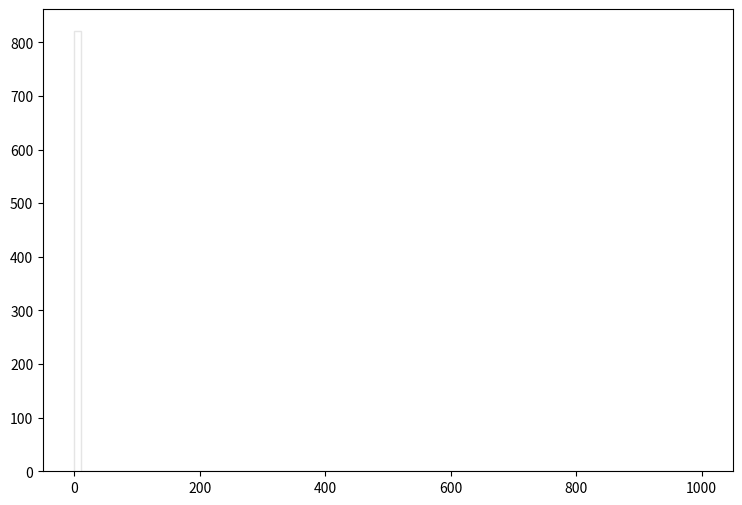

Reproduce this figure in Python. (Note: this script raises an exception after producing the figure.)
def selection_8():

    # Library import
    import numpy
    import matplotlib
    import matplotlib.pyplot   as plt
    import matplotlib.gridspec as gridspec

    # Library version
    matplotlib_version = matplotlib.__version__
    numpy_version      = numpy.__version__

    # Histo binning
    xBinning = numpy.linspace(0.0,1000.0,101,endpoint=True)

    # Creating data sequence: middle of each bin
    xData = numpy.array([5.0,15.0,25.0,35.0,45.0,55.0,65.0,75.0,85.0,95.0,105.0,115.0,125.0,135.0,145.0,155.0,165.0,175.0,185.0,195.0,205.0,215.0,225.0,235.0,245.0,255.0,265.0,275.0,285.0,295.0,305.0,315.0,325.0,335.0,345.0,355.0,365.0,375.0,385.0,395.0,405.0,415.0,425.0,435.0,445.0,455.0,465.0,475.0,485.0,495.0,505.0,515.0,525.0,535.0,545.0,555.0,565.0,575.0,585.0,595.0,605.0,615.0,625.0,635.0,645.0,655.0,665.0,675.0,685.0,695.0,705.0,715.0,725.0,735.0,745.0,755.0,765.0,775.0,785.0,795.0,805.0,815.0,825.0,835.0,845.0,855.0,865.0,875.0,885.0,895.0,905.0,915.0,925.0,935.0,945.0,955.0,965.0,975.0,985.0,995.0])

    # Creating weights for histo: y9_MET_0
    y9_MET_0_weights = numpy.array([766.993884728,0.0,0.0,0.0,0.0,0.0,0.0,0.0,0.0,0.0,0.0,0.0,0.0,0.0,0.0,0.0,0.0,0.0,0.0,0.0,0.0,0.0,0.0,0.0,0.0,0.0,0.0,0.0,0.0,0.0,0.0,0.0,0.0,0.0,0.0,0.0,0.0,0.0,0.0,0.0,0.0,0.0,0.0,0.0,0.0,0.0,0.0,0.0,0.0,0.0,0.0,0.0,0.0,0.0,0.0,0.0,0.0,0.0,0.0,0.0,0.0,0.0,0.0,0.0,0.0,0.0,0.0,0.0,0.0,0.0,0.0,0.0,0.0,0.0,0.0,0.0,0.0,0.0,0.0,0.0,0.0,0.0,0.0,0.0,0.0,0.0,0.0,0.0,0.0,0.0,0.0,0.0,0.0,0.0,0.0,0.0,0.0,0.0,0.0,0.0])

    # Creating weights for histo: y9_MET_1
    y9_MET_1_weights = numpy.array([0.048601296,0.0,0.0,0.0,0.0,0.0,0.0,0.0,0.0,0.0,0.0,0.0,0.0,0.0,0.0,0.0,0.0,0.0,0.0,0.0,0.0,0.0,0.0,0.0,0.0,0.0,0.0,0.0,0.0,0.0,0.0,0.0,0.0,0.0,0.0,0.0,0.0,0.0,0.0,0.0,0.0,0.0,0.0,0.0,0.0,0.0,0.0,0.0,0.0,0.0,0.0,0.0,0.0,0.0,0.0,0.0,0.0,0.0,0.0,0.0,0.0,0.0,0.0,0.0,0.0,0.0,0.0,0.0,0.0,0.0,0.0,0.0,0.0,0.0,0.0,0.0,0.0,0.0,0.0,0.0,0.0,0.0,0.0,0.0,0.0,0.0,0.0,0.0,0.0,0.0,0.0,0.0,0.0,0.0,0.0,0.0,0.0,0.0,0.0,0.0])

    # Creating weights for histo: y9_MET_2
    y9_MET_2_weights = numpy.array([1.16464979258,0.0,0.0,0.0,0.0,0.0,0.0,0.0,0.0,0.0,0.0,0.0,0.0,0.0,0.0,0.0,0.0,0.0,0.0,0.0,0.0,0.0,0.0,0.0,0.0,0.0,0.0,0.0,0.0,0.0,0.0,0.0,0.0,0.0,0.0,0.0,0.0,0.0,0.0,0.0,0.0,0.0,0.0,0.0,0.0,0.0,0.0,0.0,0.0,0.0,0.0,0.0,0.0,0.0,0.0,0.0,0.0,0.0,0.0,0.0,0.0,0.0,0.0,0.0,0.0,0.0,0.0,0.0,0.0,0.0,0.0,0.0,0.0,0.0,0.0,0.0,0.0,0.0,0.0,0.0,0.0,0.0,0.0,0.0,0.0,0.0,0.0,0.0,0.0,0.0,0.0,0.0,0.0,0.0,0.0,0.0,0.0,0.0,0.0,0.0])

    # Creating weights for histo: y9_MET_3
    y9_MET_3_weights = numpy.array([6.04489809737,0.0,0.0,0.0,0.0,0.0,0.0,0.0,0.0,0.0,0.0,0.0,0.0,0.0,0.0,0.0,0.0,0.0,0.0,0.0,0.0,0.0,0.0,0.0,0.0,0.0,0.0,0.0,0.0,0.0,0.0,0.0,0.0,0.0,0.0,0.0,0.0,0.0,0.0,0.0,0.0,0.0,0.0,0.0,0.0,0.0,0.0,0.0,0.0,0.0,0.0,0.0,0.0,0.0,0.0,0.0,0.0,0.0,0.0,0.0,0.0,0.0,0.0,0.0,0.0,0.0,0.0,0.0,0.0,0.0,0.0,0.0,0.0,0.0,0.0,0.0,0.0,0.0,0.0,0.0,0.0,0.0,0.0,0.0,0.0,0.0,0.0,0.0,0.0,0.0,0.0,0.0,0.0,0.0,0.0,0.0,0.0,0.0,0.0,0.0])

    # Creating weights for histo: y9_MET_4
    y9_MET_4_weights = numpy.array([4.4368758016,0.0,0.0,0.0,0.0,0.0,0.0,0.0,0.0,0.0,0.0,0.0,0.0,0.0,0.0,0.0,0.0,0.0,0.0,0.0,0.0,0.0,0.0,0.0,0.0,0.0,0.0,0.0,0.0,0.0,0.0,0.0,0.0,0.0,0.0,0.0,0.0,0.0,0.0,0.0,0.0,0.0,0.0,0.0,0.0,0.0,0.0,0.0,0.0,0.0,0.0,0.0,0.0,0.0,0.0,0.0,0.0,0.0,0.0,0.0,0.0,0.0,0.0,0.0,0.0,0.0,0.0,0.0,0.0,0.0,0.0,0.0,0.0,0.0,0.0,0.0,0.0,0.0,0.0,0.0,0.0,0.0,0.0,0.0,0.0,0.0,0.0,0.0,0.0,0.0,0.0,0.0,0.0,0.0,0.0,0.0,0.0,0.0,0.0,0.0])

    # Creating weights for histo: y9_MET_5
    y9_MET_5_weights = numpy.array([1.6397611452,0.0,0.0,0.0,0.0,0.0,0.0,0.0,0.0,0.0,0.0,0.0,0.0,0.0,0.0,0.0,0.0,0.0,0.0,0.0,0.0,0.0,0.0,0.0,0.0,0.0,0.0,0.0,0.0,0.0,0.0,0.0,0.0,0.0,0.0,0.0,0.0,0.0,0.0,0.0,0.0,0.0,0.0,0.0,0.0,0.0,0.0,0.0,0.0,0.0,0.0,0.0,0.0,0.0,0.0,0.0,0.0,0.0,0.0,0.0,0.0,0.0,0.0,0.0,0.0,0.0,0.0,0.0,0.0,0.0,0.0,0.0,0.0,0.0,0.0,0.0,0.0,0.0,0.0,0.0,0.0,0.0,0.0,0.0,0.0,0.0,0.0,0.0,0.0,0.0,0.0,0.0,0.0,0.0,0.0,0.0,0.0,0.0,0.0,0.0])

    # Creating weights for histo: y9_MET_6
    y9_MET_6_weights = numpy.array([0.623001146296,0.0,0.0,0.0,0.0,0.0,0.0,0.0,0.0,0.0,0.0,0.0,0.0,0.0,0.0,0.0,0.0,0.0,0.0,0.0,0.0,0.0,0.0,0.0,0.0,0.0,0.0,0.0,0.0,0.0,0.0,0.0,0.0,0.0,0.0,0.0,0.0,0.0,0.0,0.0,0.0,0.0,0.0,0.0,0.0,0.0,0.0,0.0,0.0,0.0,0.0,0.0,0.0,0.0,0.0,0.0,0.0,0.0,0.0,0.0,0.0,0.0,0.0,0.0,0.0,0.0,0.0,0.0,0.0,0.0,0.0,0.0,0.0,0.0,0.0,0.0,0.0,0.0,0.0,0.0,0.0,0.0,0.0,0.0,0.0,0.0,0.0,0.0,0.0,0.0,0.0,0.0,0.0,0.0,0.0,0.0,0.0,0.0,0.0,0.0])

    # Creating weights for histo: y9_MET_7
    y9_MET_7_weights = numpy.array([0.0548902050591,0.0,0.0,0.0,0.0,0.0,0.0,0.0,0.0,0.0,0.0,0.0,0.0,0.0,0.0,0.0,0.0,0.0,0.0,0.0,0.0,0.0,0.0,0.0,0.0,0.0,0.0,0.0,0.0,0.0,0.0,0.0,0.0,0.0,0.0,0.0,0.0,0.0,0.0,0.0,0.0,0.0,0.0,0.0,0.0,0.0,0.0,0.0,0.0,0.0,0.0,0.0,0.0,0.0,0.0,0.0,0.0,0.0,0.0,0.0,0.0,0.0,0.0,0.0,0.0,0.0,0.0,0.0,0.0,0.0,0.0,0.0,0.0,0.0,0.0,0.0,0.0,0.0,0.0,0.0,0.0,0.0,0.0,0.0,0.0,0.0,0.0,0.0,0.0,0.0,0.0,0.0,0.0,0.0,0.0,0.0,0.0,0.0,0.0,0.0])

    # Creating weights for histo: y9_MET_8
    y9_MET_8_weights = numpy.array([0.00581158927699,0.0,0.0,0.0,0.0,0.0,0.0,0.0,0.0,0.0,0.0,0.0,0.0,0.0,0.0,0.0,0.0,0.0,0.0,0.0,0.0,0.0,0.0,0.0,0.0,0.0,0.0,0.0,0.0,0.0,0.0,0.0,0.0,0.0,0.0,0.0,0.0,0.0,0.0,0.0,0.0,0.0,0.0,0.0,0.0,0.0,0.0,0.0,0.0,0.0,0.0,0.0,0.0,0.0,0.0,0.0,0.0,0.0,0.0,0.0,0.0,0.0,0.0,0.0,0.0,0.0,0.0,0.0,0.0,0.0,0.0,0.0,0.0,0.0,0.0,0.0,0.0,0.0,0.0,0.0,0.0,0.0,0.0,0.0,0.0,0.0,0.0,0.0,0.0,0.0,0.0,0.0,0.0,0.0,0.0,0.0,0.0,0.0,0.0,0.0])

    # Creating weights for histo: y9_MET_9
    y9_MET_9_weights = numpy.array([0.0,0.0,0.0,0.0,0.0,0.0,0.0,0.0,0.0,0.0,0.0,0.0,0.0,0.0,0.0,0.0,0.0,0.0,0.0,0.0,0.0,0.0,0.0,0.0,0.0,0.0,0.0,0.0,0.0,0.0,0.0,0.0,0.0,0.0,0.0,0.0,0.0,0.0,0.0,0.0,0.0,0.0,0.0,0.0,0.0,0.0,0.0,0.0,0.0,0.0,0.0,0.0,0.0,0.0,0.0,0.0,0.0,0.0,0.0,0.0,0.0,0.0,0.0,0.0,0.0,0.0,0.0,0.0,0.0,0.0,0.0,0.0,0.0,0.0,0.0,0.0,0.0,0.0,0.0,0.0,0.0,0.0,0.0,0.0,0.0,0.0,0.0,0.0,0.0,0.0,0.0,0.0,0.0,0.0,0.0,0.0,0.0,0.0,0.0,0.0])

    # Creating weights for histo: y9_MET_10
    y9_MET_10_weights = numpy.array([3.15970038462,0.0,0.0,0.0,0.0,0.0,0.0,0.0,0.0,0.0,0.0,0.0,0.0,0.0,0.0,0.0,0.0,0.0,0.0,0.0,0.0,0.0,0.0,0.0,0.0,0.0,0.0,0.0,0.0,0.0,0.0,0.0,0.0,0.0,0.0,0.0,0.0,0.0,0.0,0.0,0.0,0.0,0.0,0.0,0.0,0.0,0.0,0.0,0.0,0.0,0.0,0.0,0.0,0.0,0.0,0.0,0.0,0.0,0.0,0.0,0.0,0.0,0.0,0.0,0.0,0.0,0.0,0.0,0.0,0.0,0.0,0.0,0.0,0.0,0.0,0.0,0.0,0.0,0.0,0.0,0.0,0.0,0.0,0.0,0.0,0.0,0.0,0.0,0.0,0.0,0.0,0.0,0.0,0.0,0.0,0.0,0.0,0.0,0.0,0.0])

    # Creating weights for histo: y9_MET_11
    y9_MET_11_weights = numpy.array([19.1178401154,0.0,0.0,0.0,0.0,0.0,0.0,0.0,0.0,0.0,0.0,0.0,0.0,0.0,0.0,0.0,0.0,0.0,0.0,0.0,0.0,0.0,0.0,0.0,0.0,0.0,0.0,0.0,0.0,0.0,0.0,0.0,0.0,0.0,0.0,0.0,0.0,0.0,0.0,0.0,0.0,0.0,0.0,0.0,0.0,0.0,0.0,0.0,0.0,0.0,0.0,0.0,0.0,0.0,0.0,0.0,0.0,0.0,0.0,0.0,0.0,0.0,0.0,0.0,0.0,0.0,0.0,0.0,0.0,0.0,0.0,0.0,0.0,0.0,0.0,0.0,0.0,0.0,0.0,0.0,0.0,0.0,0.0,0.0,0.0,0.0,0.0,0.0,0.0,0.0,0.0,0.0,0.0,0.0,0.0,0.0,0.0,0.0,0.0,0.0])

    # Creating weights for histo: y9_MET_12
    y9_MET_12_weights = numpy.array([12.2671300385,0.0,0.0,0.0,0.0,0.0,0.0,0.0,0.0,0.0,0.0,0.0,0.0,0.0,0.0,0.0,0.0,0.0,0.0,0.0,0.0,0.0,0.0,0.0,0.0,0.0,0.0,0.0,0.0,0.0,0.0,0.0,0.0,0.0,0.0,0.0,0.0,0.0,0.0,0.0,0.0,0.0,0.0,0.0,0.0,0.0,0.0,0.0,0.0,0.0,0.0,0.0,0.0,0.0,0.0,0.0,0.0,0.0,0.0,0.0,0.0,0.0,0.0,0.0,0.0,0.0,0.0,0.0,0.0,0.0,0.0,0.0,0.0,0.0,0.0,0.0,0.0,0.0,0.0,0.0,0.0,0.0,0.0,0.0,0.0,0.0,0.0,0.0,0.0,0.0,0.0,0.0,0.0,0.0,0.0,0.0,0.0,0.0,0.0,0.0])

    # Creating weights for histo: y9_MET_13
    y9_MET_13_weights = numpy.array([3.59926605227,0.0,0.0,0.0,0.0,0.0,0.0,0.0,0.0,0.0,0.0,0.0,0.0,0.0,0.0,0.0,0.0,0.0,0.0,0.0,0.0,0.0,0.0,0.0,0.0,0.0,0.0,0.0,0.0,0.0,0.0,0.0,0.0,0.0,0.0,0.0,0.0,0.0,0.0,0.0,0.0,0.0,0.0,0.0,0.0,0.0,0.0,0.0,0.0,0.0,0.0,0.0,0.0,0.0,0.0,0.0,0.0,0.0,0.0,0.0,0.0,0.0,0.0,0.0,0.0,0.0,0.0,0.0,0.0,0.0,0.0,0.0,0.0,0.0,0.0,0.0,0.0,0.0,0.0,0.0,0.0,0.0,0.0,0.0,0.0,0.0,0.0,0.0,0.0,0.0,0.0,0.0,0.0,0.0,0.0,0.0,0.0,0.0,0.0,0.0])

    # Creating weights for histo: y9_MET_14
    y9_MET_14_weights = numpy.array([1.471169,0.0,0.0,0.0,0.0,0.0,0.0,0.0,0.0,0.0,0.0,0.0,0.0,0.0,0.0,0.0,0.0,0.0,0.0,0.0,0.0,0.0,0.0,0.0,0.0,0.0,0.0,0.0,0.0,0.0,0.0,0.0,0.0,0.0,0.0,0.0,0.0,0.0,0.0,0.0,0.0,0.0,0.0,0.0,0.0,0.0,0.0,0.0,0.0,0.0,0.0,0.0,0.0,0.0,0.0,0.0,0.0,0.0,0.0,0.0,0.0,0.0,0.0,0.0,0.0,0.0,0.0,0.0,0.0,0.0,0.0,0.0,0.0,0.0,0.0,0.0,0.0,0.0,0.0,0.0,0.0,0.0,0.0,0.0,0.0,0.0,0.0,0.0,0.0,0.0,0.0,0.0,0.0,0.0,0.0,0.0,0.0,0.0,0.0,0.0])

    # Creating weights for histo: y9_MET_15
    y9_MET_15_weights = numpy.array([0.105103344556,0.0,0.0,0.0,0.0,0.0,0.0,0.0,0.0,0.0,0.0,0.0,0.0,0.0,0.0,0.0,0.0,0.0,0.0,0.0,0.0,0.0,0.0,0.0,0.0,0.0,0.0,0.0,0.0,0.0,0.0,0.0,0.0,0.0,0.0,0.0,0.0,0.0,0.0,0.0,0.0,0.0,0.0,0.0,0.0,0.0,0.0,0.0,0.0,0.0,0.0,0.0,0.0,0.0,0.0,0.0,0.0,0.0,0.0,0.0,0.0,0.0,0.0,0.0,0.0,0.0,0.0,0.0,0.0,0.0,0.0,0.0,0.0,0.0,0.0,0.0,0.0,0.0,0.0,0.0,0.0,0.0,0.0,0.0,0.0,0.0,0.0,0.0,0.0,0.0,0.0,0.0,0.0,0.0,0.0,0.0,0.0,0.0,0.0,0.0])

    # Creating weights for histo: y9_MET_16
    y9_MET_16_weights = numpy.array([0.00975030023077,0.0,0.0,0.0,0.0,0.0,0.0,0.0,0.0,0.0,0.0,0.0,0.0,0.0,0.0,0.0,0.0,0.0,0.0,0.0,0.0,0.0,0.0,0.0,0.0,0.0,0.0,0.0,0.0,0.0,0.0,0.0,0.0,0.0,0.0,0.0,0.0,0.0,0.0,0.0,0.0,0.0,0.0,0.0,0.0,0.0,0.0,0.0,0.0,0.0,0.0,0.0,0.0,0.0,0.0,0.0,0.0,0.0,0.0,0.0,0.0,0.0,0.0,0.0,0.0,0.0,0.0,0.0,0.0,0.0,0.0,0.0,0.0,0.0,0.0,0.0,0.0,0.0,0.0,0.0,0.0,0.0,0.0,0.0,0.0,0.0,0.0,0.0,0.0,0.0,0.0,0.0,0.0,0.0,0.0,0.0,0.0,0.0,0.0,0.0])

    # Creating a new Canvas
    fig   = plt.figure(figsize=(12,6),dpi=80)
    frame = gridspec.GridSpec(1,1,right=0.7)
    pad   = fig.add_subplot(frame[0])

    # Creating a new Stack
    pad.hist(x=xData, bins=xBinning, weights=y9_MET_0_weights+y9_MET_1_weights+y9_MET_2_weights+y9_MET_3_weights+y9_MET_4_weights+y9_MET_5_weights+y9_MET_6_weights+y9_MET_7_weights+y9_MET_8_weights+y9_MET_9_weights+y9_MET_10_weights+y9_MET_11_weights+y9_MET_12_weights+y9_MET_13_weights+y9_MET_14_weights+y9_MET_15_weights+y9_MET_16_weights,\
             label="$bg\_dip\_1600\_inf$", histtype="step", rwidth=1.0,\
             color=None, edgecolor="#e5e5e5", linewidth=1, linestyle="solid",\
             bottom=None, cumulative=False, normed=False, align="mid", orientation="vertical")

    pad.hist(x=xData, bins=xBinning, weights=y9_MET_0_weights+y9_MET_1_weights+y9_MET_2_weights+y9_MET_3_weights+y9_MET_4_weights+y9_MET_5_weights+y9_MET_6_weights+y9_MET_7_weights+y9_MET_8_weights+y9_MET_9_weights+y9_MET_10_weights+y9_MET_11_weights+y9_MET_12_weights+y9_MET_13_weights+y9_MET_14_weights+y9_MET_15_weights,\
             label="$bg\_dip\_1200\_1600$", histtype="step", rwidth=1.0,\
             color=None, edgecolor="#f2f2f2", linewidth=1, linestyle="solid",\
             bottom=None, cumulative=False, normed=False, align="mid", orientation="vertical")

    pad.hist(x=xData, bins=xBinning, weights=y9_MET_0_weights+y9_MET_1_weights+y9_MET_2_weights+y9_MET_3_weights+y9_MET_4_weights+y9_MET_5_weights+y9_MET_6_weights+y9_MET_7_weights+y9_MET_8_weights+y9_MET_9_weights+y9_MET_10_weights+y9_MET_11_weights+y9_MET_12_weights+y9_MET_13_weights+y9_MET_14_weights,\
             label="$bg\_dip\_800\_1200$", histtype="step", rwidth=1.0,\
             color=None, edgecolor="#ccc6aa", linewidth=1, linestyle="solid",\
             bottom=None, cumulative=False, normed=False, align="mid", orientation="vertical")

    pad.hist(x=xData, bins=xBinning, weights=y9_MET_0_weights+y9_MET_1_weights+y9_MET_2_weights+y9_MET_3_weights+y9_MET_4_weights+y9_MET_5_weights+y9_MET_6_weights+y9_MET_7_weights+y9_MET_8_weights+y9_MET_9_weights+y9_MET_10_weights+y9_MET_11_weights+y9_MET_12_weights+y9_MET_13_weights,\
             label="$bg\_dip\_600\_800$", histtype="step", rwidth=1.0,\
             color=None, edgecolor="#ccc6aa", linewidth=1, linestyle="solid",\
             bottom=None, cumulative=False, normed=False, align="mid", orientation="vertical")

    pad.hist(x=xData, bins=xBinning, weights=y9_MET_0_weights+y9_MET_1_weights+y9_MET_2_weights+y9_MET_3_weights+y9_MET_4_weights+y9_MET_5_weights+y9_MET_6_weights+y9_MET_7_weights+y9_MET_8_weights+y9_MET_9_weights+y9_MET_10_weights+y9_MET_11_weights+y9_MET_12_weights,\
             label="$bg\_dip\_400\_600$", histtype="step", rwidth=1.0,\
             color=None, edgecolor="#c1bfa8", linewidth=1, linestyle="solid",\
             bottom=None, cumulative=False, normed=False, align="mid", orientation="vertical")

    pad.hist(x=xData, bins=xBinning, weights=y9_MET_0_weights+y9_MET_1_weights+y9_MET_2_weights+y9_MET_3_weights+y9_MET_4_weights+y9_MET_5_weights+y9_MET_6_weights+y9_MET_7_weights+y9_MET_8_weights+y9_MET_9_weights+y9_MET_10_weights+y9_MET_11_weights,\
             label="$bg\_dip\_200\_400$", histtype="step", rwidth=1.0,\
             color=None, edgecolor="#bab5a3", linewidth=1, linestyle="solid",\
             bottom=None, cumulative=False, normed=False, align="mid", orientation="vertical")

    pad.hist(x=xData, bins=xBinning, weights=y9_MET_0_weights+y9_MET_1_weights+y9_MET_2_weights+y9_MET_3_weights+y9_MET_4_weights+y9_MET_5_weights+y9_MET_6_weights+y9_MET_7_weights+y9_MET_8_weights+y9_MET_9_weights+y9_MET_10_weights,\
             label="$bg\_dip\_100\_200$", histtype="step", rwidth=1.0,\
             color=None, edgecolor="#b2a596", linewidth=1, linestyle="solid",\
             bottom=None, cumulative=False, normed=False, align="mid", orientation="vertical")

    pad.hist(x=xData, bins=xBinning, weights=y9_MET_0_weights+y9_MET_1_weights+y9_MET_2_weights+y9_MET_3_weights+y9_MET_4_weights+y9_MET_5_weights+y9_MET_6_weights+y9_MET_7_weights+y9_MET_8_weights+y9_MET_9_weights,\
             label="$bg\_dip\_0\_100$", histtype="step", rwidth=1.0,\
             color=None, edgecolor="#b7a39b", linewidth=1, linestyle="solid",\
             bottom=None, cumulative=False, normed=False, align="mid", orientation="vertical")

    pad.hist(x=xData, bins=xBinning, weights=y9_MET_0_weights+y9_MET_1_weights+y9_MET_2_weights+y9_MET_3_weights+y9_MET_4_weights+y9_MET_5_weights+y9_MET_6_weights+y9_MET_7_weights+y9_MET_8_weights,\
             label="$bg\_vbf\_1600\_inf$", histtype="step", rwidth=1.0,\
             color=None, edgecolor="#ad998c", linewidth=1, linestyle="solid",\
             bottom=None, cumulative=False, normed=False, align="mid", orientation="vertical")

    pad.hist(x=xData, bins=xBinning, weights=y9_MET_0_weights+y9_MET_1_weights+y9_MET_2_weights+y9_MET_3_weights+y9_MET_4_weights+y9_MET_5_weights+y9_MET_6_weights+y9_MET_7_weights,\
             label="$bg\_vbf\_1200\_1600$", histtype="step", rwidth=1.0,\
             color=None, edgecolor="#9b8e82", linewidth=1, linestyle="solid",\
             bottom=None, cumulative=False, normed=False, align="mid", orientation="vertical")

    pad.hist(x=xData, bins=xBinning, weights=y9_MET_0_weights+y9_MET_1_weights+y9_MET_2_weights+y9_MET_3_weights+y9_MET_4_weights+y9_MET_5_weights+y9_MET_6_weights,\
             label="$bg\_vbf\_800\_1200$", histtype="step", rwidth=1.0,\
             color=None, edgecolor="#876656", linewidth=1, linestyle="solid",\
             bottom=None, cumulative=False, normed=False, align="mid", orientation="vertical")

    pad.hist(x=xData, bins=xBinning, weights=y9_MET_0_weights+y9_MET_1_weights+y9_MET_2_weights+y9_MET_3_weights+y9_MET_4_weights+y9_MET_5_weights,\
             label="$bg\_vbf\_600\_800$", histtype="step", rwidth=1.0,\
             color=None, edgecolor="#afcec6", linewidth=1, linestyle="solid",\
             bottom=None, cumulative=False, normed=False, align="mid", orientation="vertical")

    pad.hist(x=xData, bins=xBinning, weights=y9_MET_0_weights+y9_MET_1_weights+y9_MET_2_weights+y9_MET_3_weights+y9_MET_4_weights,\
             label="$bg\_vbf\_400\_600$", histtype="step", rwidth=1.0,\
             color=None, edgecolor="#84c1a3", linewidth=1, linestyle="solid",\
             bottom=None, cumulative=False, normed=False, align="mid", orientation="vertical")

    pad.hist(x=xData, bins=xBinning, weights=y9_MET_0_weights+y9_MET_1_weights+y9_MET_2_weights+y9_MET_3_weights,\
             label="$bg\_vbf\_200\_400$", histtype="step", rwidth=1.0,\
             color=None, edgecolor="#89a8a0", linewidth=1, linestyle="solid",\
             bottom=None, cumulative=False, normed=False, align="mid", orientation="vertical")

    pad.hist(x=xData, bins=xBinning, weights=y9_MET_0_weights+y9_MET_1_weights+y9_MET_2_weights,\
             label="$bg\_vbf\_100\_200$", histtype="step", rwidth=1.0,\
             color=None, edgecolor="#829e8c", linewidth=1, linestyle="solid",\
             bottom=None, cumulative=False, normed=False, align="mid", orientation="vertical")

    pad.hist(x=xData, bins=xBinning, weights=y9_MET_0_weights+y9_MET_1_weights,\
             label="$bg\_vbf\_0\_100$", histtype="step", rwidth=1.0,\
             color=None, edgecolor="#adbcc6", linewidth=1, linestyle="solid",\
             bottom=None, cumulative=False, normed=False, align="mid", orientation="vertical")

    pad.hist(x=xData, bins=xBinning, weights=y9_MET_0_weights,\
             label="$signal$", histtype="step", rwidth=1.0,\
             color=None, edgecolor="#7a8e99", linewidth=1, linestyle="solid",\
             bottom=None, cumulative=False, normed=False, align="mid", orientation="vertical")


    # Axis
    plt.rc('text',usetex=False)
    plt.xlabel(r"\slash{E}_{T}  ( GeV ) ",\
               fontsize=16,color="black")
    plt.ylabel(r"$\mathrm{Events}$ $(\mathcal{L}_{\mathrm{int}} = 40.0\ \mathrm{fb}^{-1})$ ",\
               fontsize=16,color="black")

    # Boundary of y-axis
    ymax=(y9_MET_0_weights+y9_MET_1_weights+y9_MET_2_weights+y9_MET_3_weights+y9_MET_4_weights+y9_MET_5_weights+y9_MET_6_weights+y9_MET_7_weights+y9_MET_8_weights+y9_MET_9_weights+y9_MET_10_weights+y9_MET_11_weights+y9_MET_12_weights+y9_MET_13_weights+y9_MET_14_weights+y9_MET_15_weights+y9_MET_16_weights).max()*1.1
    #ymin=0 # linear scale
    ymin=min([x for x in (y9_MET_0_weights+y9_MET_1_weights+y9_MET_2_weights+y9_MET_3_weights+y9_MET_4_weights+y9_MET_5_weights+y9_MET_6_weights+y9_MET_7_weights+y9_MET_8_weights+y9_MET_9_weights+y9_MET_10_weights+y9_MET_11_weights+y9_MET_12_weights+y9_MET_13_weights+y9_MET_14_weights+y9_MET_15_weights+y9_MET_16_weights) if x])/100. # log scale
    plt.gca().set_ylim(ymin,ymax)

    # Log/Linear scale for X-axis
    plt.gca().set_xscale("linear")
    #plt.gca().set_xscale("log",nonposx="clip")

    # Log/Linear scale for Y-axis
    #plt.gca().set_yscale("linear")
    plt.gca().set_yscale("log",nonposy="clip")

    # Legend
    plt.legend(bbox_to_anchor=(1.05,1), loc=2, borderaxespad=0.)

    # Saving the image
    plt.savefig('../../HTML/MadAnalysis5job_0/selection_8.png')
    plt.savefig('../../PDF/MadAnalysis5job_0/selection_8.png')
    plt.savefig('../../DVI/MadAnalysis5job_0/selection_8.eps')

# Running!
if __name__ == '__main__':
    selection_8()
